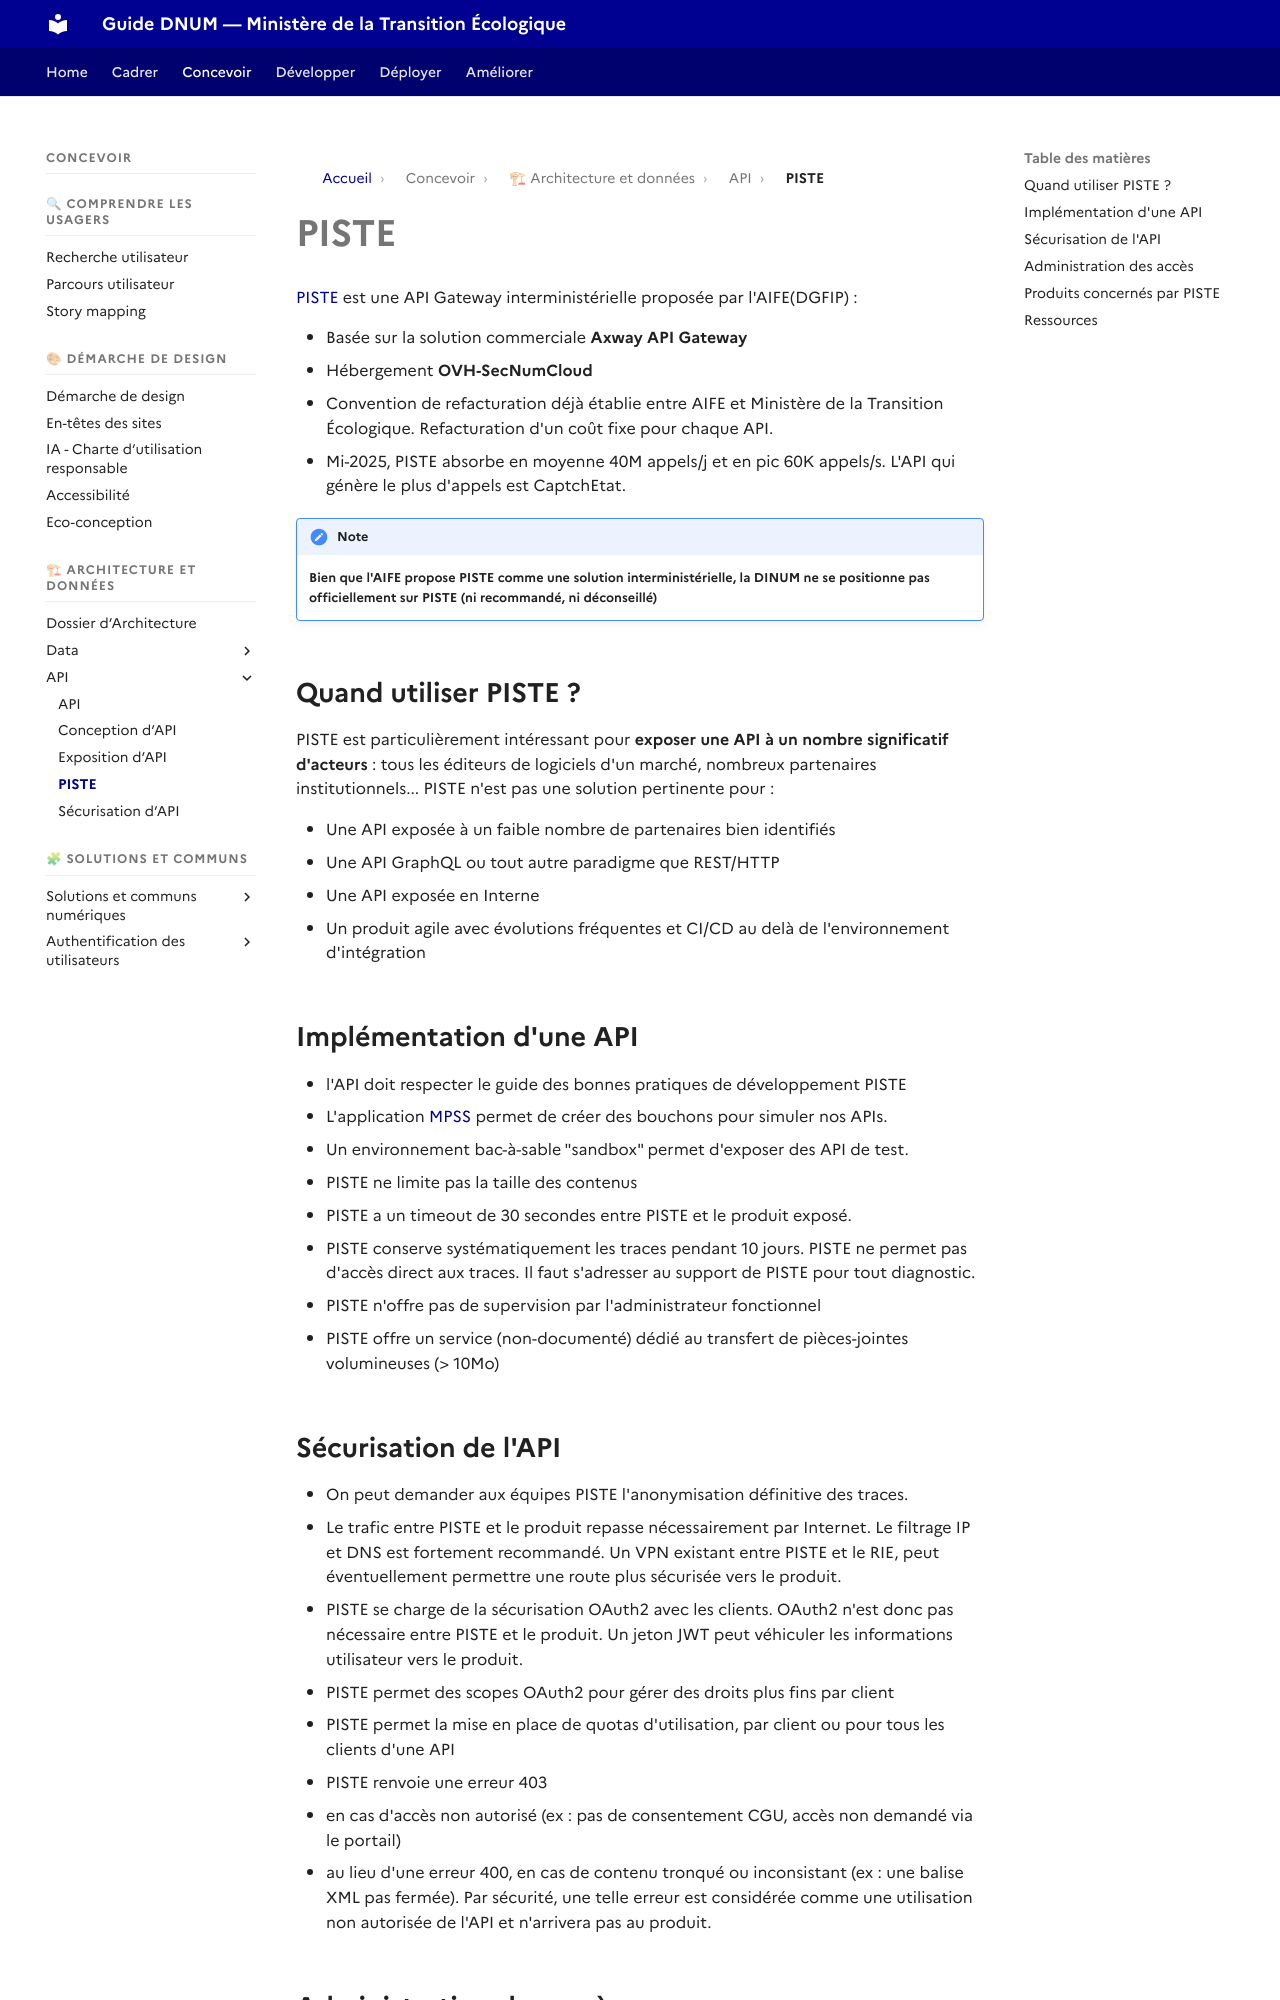

repository: theodogulan/dnum-mte-ressources-produit · page: concevoir/api/api-piste/index.html · generator: mkdocs

# PISTE

[PISTE](https://piste.gouv.fr/) est une API Gateway interministérielle proposée par l'AIFE(DGFIP) :

* Basée sur la solution commerciale **Axway API Gateway**
* Hébergement **OVH-SecNumCloud**
* Convention de refacturation déjà établie entre AIFE et Ministère de la Transition Écologique. Refacturation d'un coût fixe pour chaque API.
* Mi-2025, PISTE absorbe en moyenne 40M appels/j et en pic 60K appels/s. L'API qui génère le plus d'appels est CaptchEtat.

!!! note

    **Bien que l'AIFE propose PISTE comme une solution interministérielle, la DINUM ne se positionne pas officiellement sur PISTE (ni recommandé, ni déconseillé)**


## Quand utiliser PISTE ?

PISTE est particulièrement intéressant pour **exposer une API à un nombre significatif d'acteurs** : tous les éditeurs de logiciels d'un marché, nombreux partenaires institutionnels... PISTE n'est pas une solution pertinente pour :

* Une API exposée à un faible nombre de partenaires bien identifiés
* Une API GraphQL ou tout autre paradigme que REST/HTTP
* Une API exposée en Interne
* Un produit agile avec évolutions fréquentes et CI/CD au delà de l'environnement d'intégration

## Implémentation d'une API

* l'API doit respecter le guide des bonnes pratiques de développement PISTE
* L'application [MPSS](https://mpss.piste.gouv.fr/) permet de créer des bouchons pour simuler nos APIs.
* Un environnement bac-à-sable "sandbox" permet d'exposer des API de test.
* PISTE ne limite pas la taille des contenus
* PISTE a un timeout de 30 secondes entre PISTE et le produit exposé.
* PISTE conserve systématiquement les traces pendant 10 jours. PISTE ne permet pas d'accès direct aux traces. Il faut s'adresser au support de PISTE pour tout diagnostic.
* PISTE n'offre pas de supervision par l'administrateur fonctionnel
* PISTE offre un service (non-documenté) dédié au transfert de pièces-jointes volumineuses (> 10Mo)
